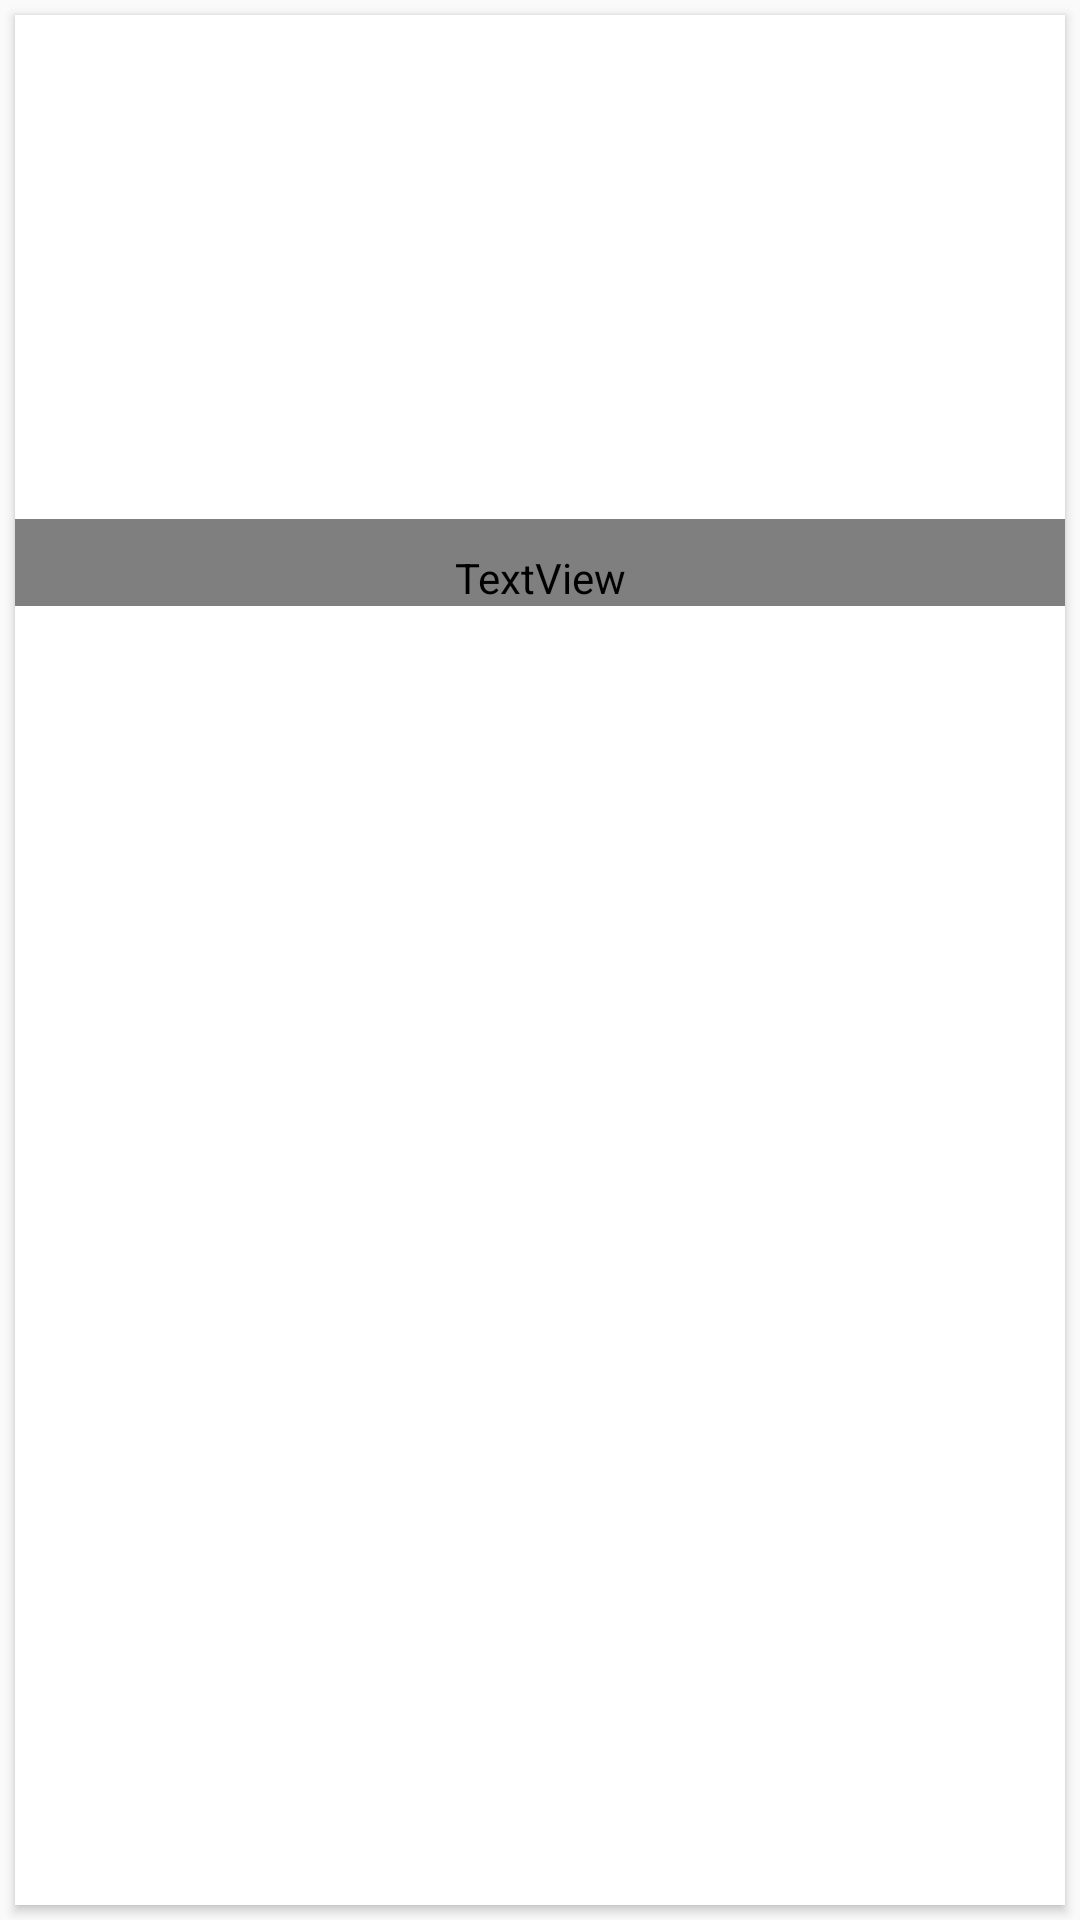

Android layout source for this screen:
<!-- AndroidManifest.xml: application theme AppTheme -->
<!-- res/layout/adapter.xml -->
<?xml version="1.0" encoding="utf-8"?>
<LinearLayout xmlns:android="http://schemas.android.com/apk/res/android"
              xmlns:tools="http://schemas.android.com/tools"
              android:layout_width="match_parent"
              android:layout_height="wrap_content"
              xmlns:card_view="http://schemas.android.com/apk/res-auto">

  <android.support.v7.widget.CardView
    android:id="@+id/card_view"
    android:layout_width="match_parent"
    android:layout_height="match_parent"
    android:layout_gravity="center"
    android:layout_margin="@dimen/card_margin"
    android:elevation="3dp"
    card_view:cardCornerRadius="@dimen/card_album_radius">

    <android.support.constraint.ConstraintLayout
      android:layout_width="match_parent"
      android:layout_height="match_parent">

      <ImageView
        android:id="@+id/img_thumbnail"
        android:layout_width="match_parent"
        android:layout_height="@dimen/album_cover_height"
        android:background="?attr/selectableItemBackgroundBorderless"
        android:clickable="true"
        android:contentDescription="image_desc"
        android:focusable="true"
        android:scaleType="centerCrop"
        card_view:layout_constraintEnd_toEndOf="parent"
        card_view:layout_constraintStart_toStartOf="parent"
        card_view:layout_constraintTop_toTopOf="parent"/>

      <TextView
        android:id="@+id/txt_title"
        android:layout_width="match_parent"
        android:layout_height="wrap_content"
        android:layout_below="@id/img_thumbnail"
        android:layout_marginTop="8dp"
        android:paddingLeft="@dimen/album_title_padding"
        android:paddingRight="@dimen/album_title_padding"
        android:paddingTop="@dimen/album_title_padding"
        android:textColor="@color/colorSecondaryText"
        android:textSize="@dimen/album_title"
        card_view:layout_constraintEnd_toEndOf="parent"
        card_view:layout_constraintStart_toStartOf="parent"
        card_view:layout_constraintTop_toBottomOf="@+id/img_thumbnail"/>

      <TextView
        android:id="@+id/txt_date"
        android:layout_width="match_parent"
        android:layout_height="wrap_content"
        android:layout_below="@id/txt_title"
        android:layout_marginBottom="8dp"
        android:layout_marginTop="8dp"
        android:paddingBottom="@dimen/songs_count_padding_bottom"
        android:paddingLeft="@dimen/album_title_padding"
        android:paddingRight="@dimen/album_title_padding"
        android:textSize="@dimen/songs_count"
        card_view:layout_constraintBottom_toBottomOf="parent"
        card_view:layout_constraintEnd_toEndOf="parent"
        card_view:layout_constraintStart_toStartOf="parent"
        card_view:layout_constraintTop_toBottomOf="@+id/txt_title"/>

      <ImageView
        android:id="@+id/img_play"
        android:layout_width="wrap_content"
        android:layout_height="wrap_content"
        android:layout_centerHorizontal="true"
        android:layout_centerVertical="true"
        android:layout_marginBottom="8dp"
        android:layout_marginEnd="8dp"
        android:layout_marginStart="8dp"
        android:layout_marginTop="16dp"
        android:contentDescription="image_desc"
        android:visibility="gone"
        card_view:layout_constraintBottom_toBottomOf="@+id/img_thumbnail"
        card_view:layout_constraintEnd_toEndOf="@+id/img_thumbnail"
        card_view:layout_constraintStart_toStartOf="@+id/img_thumbnail"
        card_view:layout_constraintTop_toTopOf="@+id/img_thumbnail"
        card_view:srcCompat="@drawable/ic_play_circle_filled_black_24dp"
        tools:ignore="VectorDrawableCompat"/>

    </android.support.constraint.ConstraintLayout>

  </android.support.v7.widget.CardView>

</LinearLayout>
<!-- resources referenced by this layout -->
<resources>
  <dimen name="album_cover_height">160dp</dimen>
  <dimen name="album_title">15dp</dimen>
  <dimen name="album_title_padding">10dp</dimen>
  <dimen name="card_album_radius">0dp</dimen>
  <dimen name="card_margin">5dp</dimen>
  <dimen name="songs_count">12dp</dimen>
  <dimen name="songs_count_padding_bottom">5dp</dimen>
  <!-- drawable ic_play_circle_filled_black_24dp (drawable) -->
  <vector xmlns:android="http://schemas.android.com/apk/res/android"
          android:alpha="0.65"
          android:height="64dp"
          android:viewportHeight="24.0"
          android:viewportWidth="24.0"
          android:width="64dp">
  
      <path android:fillColor="#FFffffff"
            android:pathData="M12,2C6.48,2 2,6.48 2,12s4.48,10 10,10 10,-4.48 10,-10S17.52,2 12,2zM10,16.5v-9l6,4.5 -6,4.5z"/>
  </vector>
  <style name="AppTheme" parent="Theme.AppCompat.Light.NoActionBar">
      
      <item name="colorPrimary">@color/colorPrimary</item>
      <item name="colorPrimaryDark">@color/colorPrimaryDark</item>
      <item name="colorAccent">@color/colorAccent</item>
    </style>
  <color name="colorPrimary">#F50057</color>
  <color name="colorPrimaryDark">#F50057</color>
  <color name="colorAccent">#FF4081</color>
</resources>
